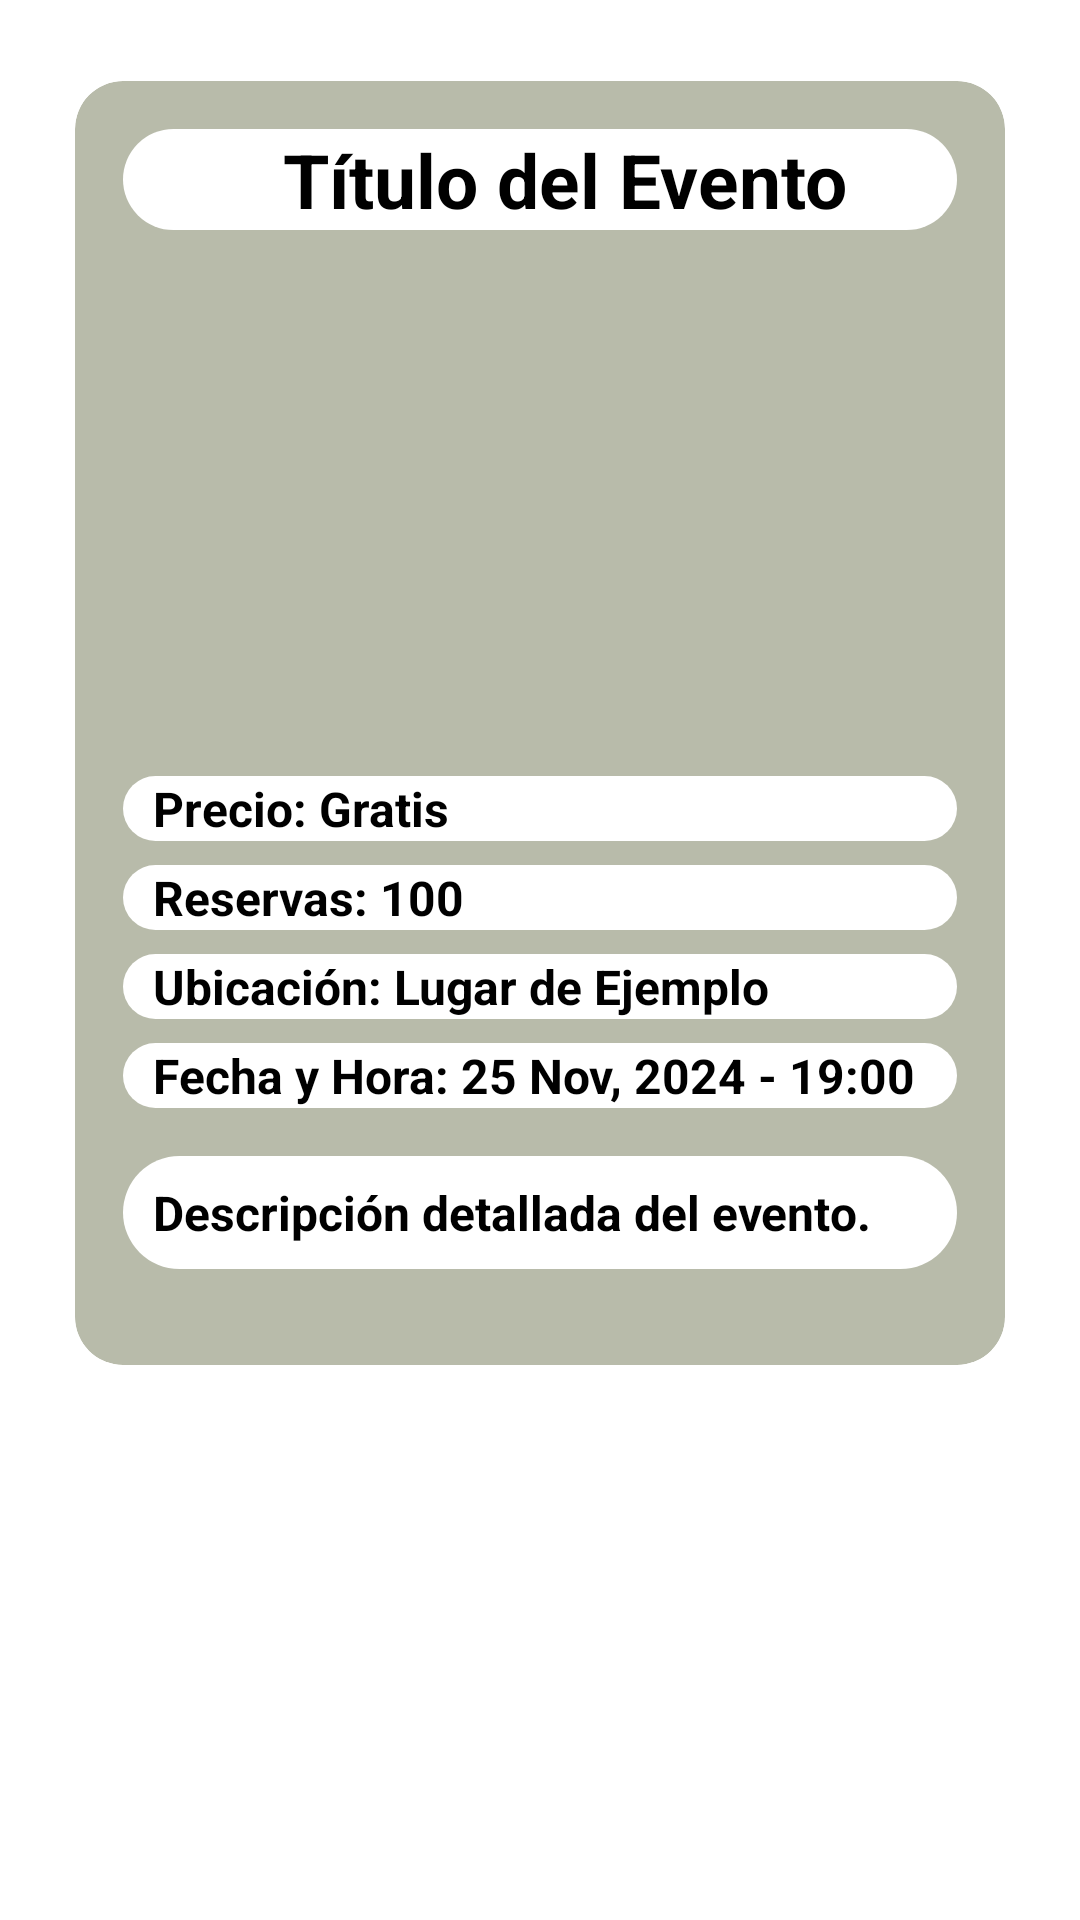

This screen was rendered from an Android layout file. Write that file and the resources it references.
<!-- AndroidManifest.xml: application theme Theme.Viva_Tu_Pueblo -->
<!-- res/layout/event_detail_fragment.xml -->
<FrameLayout
    xmlns:android="http://schemas.android.com/apk/res/android"
    xmlns:app="http://schemas.android.com/apk/res-auto"
    android:layout_width="match_parent"
    android:layout_height="match_parent"
    android:background="@color/white">

    
    <ScrollView
        android:layout_width="match_parent"
        android:layout_height="match_parent"
        android:padding="16dp">

        
        <androidx.cardview.widget.CardView
            android:layout_width="match_parent"
            android:layout_height="wrap_content"
            app:cardCornerRadius="16dp"
            app:cardElevation="4dp"
            app:cardBackgroundColor="#B8BBAA"
            app:cardUseCompatPadding="true">

            <LinearLayout
                android:layout_width="match_parent"
                android:layout_height="wrap_content"
                android:orientation="vertical"
                android:padding="16dp">

                
                <TextView
                    android:id="@+id/event_title"
                    android:layout_width="match_parent"
                    android:layout_height="wrap_content"
                    android:text="Título del Evento"
                    android:textColor="#000000"
                    android:textSize="25sp"
                    android:textStyle="bold"
                    android:gravity="center"
                    android:layout_marginBottom="16dp"
                    android:background="@drawable/round_text_view"
                    android:paddingStart="16dp" />

                
                <ImageView
                    android:id="@+id/event_image"
                    android:layout_width="match_parent"
                    android:layout_height="150dp"
                    android:scaleType="centerCrop"
                    android:layout_marginBottom="16dp"
                    android:src="@drawable/ic_image" />

                
                <TextView
                    android:id="@+id/event_price"
                    android:layout_width="match_parent"
                    android:layout_height="wrap_content"
                    android:text="Precio: Gratis"
                    android:textSize="16sp"
                    android:textColor="#000000"
                    android:layout_marginBottom="8dp"
                    android:textStyle="bold"
                    android:background="@drawable/round_text_view"
                    android:paddingStart="10dp" />

                <TextView
                    android:id="@+id/event_reservedSeats"
                    android:layout_width="match_parent"
                    android:layout_height="wrap_content"
                    android:text="Reservas: 100"
                    android:textSize="16sp"
                    android:textColor="#000000"
                    android:layout_marginBottom="8dp"
                    android:textStyle="bold"
                    android:background="@drawable/round_text_view"
                    android:paddingStart="10dp" />

                <TextView
                    android:id="@+id/event_location"
                    android:layout_width="match_parent"
                    android:layout_height="wrap_content"
                    android:text="Ubicación: Lugar de Ejemplo"
                    android:textSize="16sp"
                    android:textColor="#000000"
                    android:layout_marginBottom="8dp"
                    android:textStyle="bold"
                    android:background="@drawable/round_text_view"
                    android:paddingStart="10dp" />

                <TextView
                    android:id="@+id/event_date_time"
                    android:layout_width="match_parent"
                    android:layout_height="wrap_content"
                    android:text="Fecha y Hora: 25 Nov, 2024 - 19:00"
                    android:textSize="16sp"
                    android:textColor="#000000"
                    android:layout_marginBottom="16dp"
                    android:textStyle="bold"
                    android:background="@drawable/round_text_view"
                    android:paddingStart="10dp" />

                
                <TextView
                    android:id="@+id/event_description"
                    android:layout_width="match_parent"
                    android:layout_height="wrap_content"
                    android:text="Descripción detallada del evento."
                    android:textSize="16sp"
                    android:textColor="#000000"
                    android:padding="8dp"
                    android:layout_marginBottom="16dp"
                    android:textStyle="bold"
                    android:background="@drawable/round_events_info"
                    android:paddingStart="10dp" />

            </LinearLayout>
        </androidx.cardview.widget.CardView>
    </ScrollView>

    
    <Button
        android:id="@+id/reserve_button"
        android:layout_width="wrap_content"
        android:layout_height="wrap_content"
        android:text="Reservar"
        android:textColor="#FFFFFF"
        android:backgroundTint="@color/black"
        android:layout_gravity="bottom|center_horizontal"
        android:layout_marginBottom="16dp"
        android:elevation="6dp" />
</FrameLayout>
<!-- resources referenced by this layout -->
<resources>
  <color name="black">#FF000000</color>
  <color name="white">#FFFFFFFF</color>
  <!-- drawable round_events_info (drawable) -->
  <?xml version="1.0" encoding="utf-8"?>
  <shape xmlns:android="http://schemas.android.com/apk/res/android"
      android:shape="rectangle">
      
      <corners android:radius="20dp" />
      
      <solid android:color="@android:color/white" />
  </shape>
  <!-- drawable round_text_view (drawable) -->
  <?xml version="1.0" encoding="utf-8"?>
  <shape xmlns:android="http://schemas.android.com/apk/res/android"
      android:shape="rectangle">
  
      
      <corners android:radius="360dp" />
  
      
  
      
      <solid android:color="@android:color/white" />
  </shape>
</resources>
